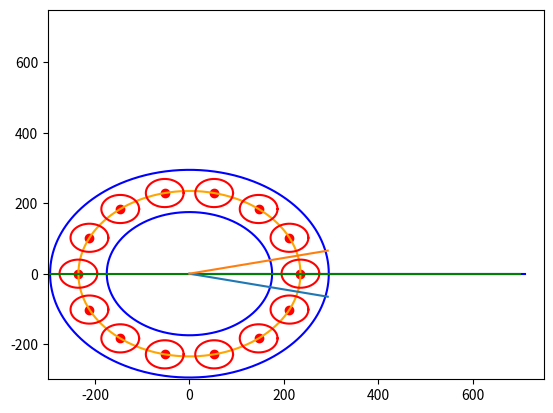

Write Python code to recreate this figure.
import numpy as np
import matplotlib.pyplot as plt

def make_circle(r):
    t = np.arange(0, np.pi * 2.0, 0.01)
    t = t.reshape((len(t), 1))
    x = r * np.cos(t)
    y = r * np.sin(t)
    return x, y

def get_ge_center(angle, r=235):
    return 235 * np.cos(angle), 235 * np.sin(angle)

line_x = np.linspace(0, 710, 711)
line_y = np.zeros(711)

inner_x, inner_y = make_circle(175)
outer_x, outer_y = make_circle(295)
ge_x, ge_y = make_circle(235)

# compute center of ge crystals
n_ge_crystals = 14
ge_angle_centers = np.linspace(0, np.pi * 2.0, n_ge_crystals+1)

plt.plot(line_x, line_y, color='blue')
plt.plot(inner_x, inner_y, color='blue')
plt.plot(outer_x, outer_y, color='blue')
plt.plot(ge_x, ge_y, color='orange')

ge_cry_x, ge_cry_y = make_circle(40)
rotation_angle = 0.0
for ge_ang in ge_angle_centers[:-1]:
    x0, y0 = get_ge_center(ge_ang)
    x = np.cos(rotation_angle) * x0 - np.sin(rotation_angle) * y0
    y = np.sin(rotation_angle) * x0 + np.cos(rotation_angle) * y0
    print("{} {}".format(x, y))
    plt.scatter(x, y, color='red')
    plt.plot(x + ge_cry_x, y + ge_cry_y, color='red')

x0, y0 = 700, 0
for a in np.linspace(0, 2*np.pi, 1):
    x1, y1 = x0 + np.cos(a), y0 + np.sin(a)
    m = (y1 - y0) / (x1 - x0)
    x = np.linspace(-300, +700, 300)
    y = m * (x - x0) + y0
    plt.plot(x, y, color='green')

minGeRot = -.22
maxGeRot = +.22
minrot_x, minrot_y = 300*np.cos(minGeRot), 300*np.sin(minGeRot)
maxrot_x, maxrot_y = 300*np.cos(maxGeRot), 300*np.sin(maxGeRot)
plt.plot([0, minrot_x], [0, minrot_y])
plt.plot([0, maxrot_x], [0, maxrot_y])
plt.xlim(-300, +750)
plt.ylim(-300, +750)
plt.show()

exit(0)

def get_angle_three_points(center, a, b):
    angle_a = np.arctan2(a[1] - center[1], a[0] - center[0])
    if angle_a < 0:
        angle_a += 2 * np.pi
    angle_b = np.arctan2(b[1] - center[1], b[0] - center[0])
    if angle_b < 0:
        angle_b += 2 * np.pi
    return angle_b - angle_a

def compute_pr(radius, z):
    # params
    top_z_axis = +845
    bottom_z_axis = -845
    top_z_ge = +425
    bottom_z_ge = -425
    left_ge_margin = -(235+40)
    right_ge_margin = 235+40
    # cases
    if(z > top_z_ge):
        a = (right_ge_margin, top_z_axis)
        b = (left_ge_margin, top_z_ge)
        c = (right_ge_margin, bottom_z_ge)
        d = (right_ge_margin, bottom_z_axis)
    elif(z > bottom_z_ge):
        a = (right_ge_margin, top_z_axis)
        b = (right_ge_margin, top_z_ge)
        c = (right_ge_margin, bottom_z_ge)
        d = (right_ge_margin, bottom_z_axis)
    else:
        a = (right_ge_margin, top_z_axis)
        b = (right_ge_margin, top_z_ge)
        c = (left_ge_margin, bottom_z_ge)
        d = (right_ge_margin, bottom_z_axis)
    # compute angles
    # idea: AD angle is the difference between angle D w.r.t. point (radius,z) and angle A w.r.t point
    ad_angle = get_angle_three_points((radius, z), a, d) 
    bc_angle = get_angle_three_points((radius, z), b, c)
    # debug
    plt.cla()
    plt.scatter(radius, z, label="Point")
    plt.scatter(a[0], a[1], label="A", color='b')
    plt.scatter(b[0], b[1], label="B", color='r')
    plt.scatter(c[0], c[1], label="C", color='r')
    plt.scatter(d[0], d[1], label="D", color='b')
    plt.plot([radius, a[0]], [z, a[1]], color='g')
    plt.plot([radius, b[0]], [z, b[1]], color='g')
    plt.plot([radius, c[0]], [z, c[1]], color='g')
    plt.plot([radius, d[0]], [z, d[1]], color='g')
    plt.hlines(y=z, xmin=left_ge_margin, xmax=radius)
    plt.vlines(x=radius, ymin=bottom_z_axis, ymax=top_z_axis)
    plt.legend()
    #print("AD Angle: {}, BC Angle: {}".format(np.rad2deg(ad_angle), np.rad2deg(bc_angle)))
    plt.pause(.0001)
    return bc_angle / ad_angle

radius = 500
probs = []
for z in range(-845, 850, 5):
    pr = compute_pr(radius, z)
    print("Radius: {}, Z: {} => {}".format(radius, z, pr))
    probs.append(pr)

plt.figure()
plt.plot(range(len(probs)), probs, label="Probs. from -845 to 845")
plt.legend()
plt.show()

print("Done.")
